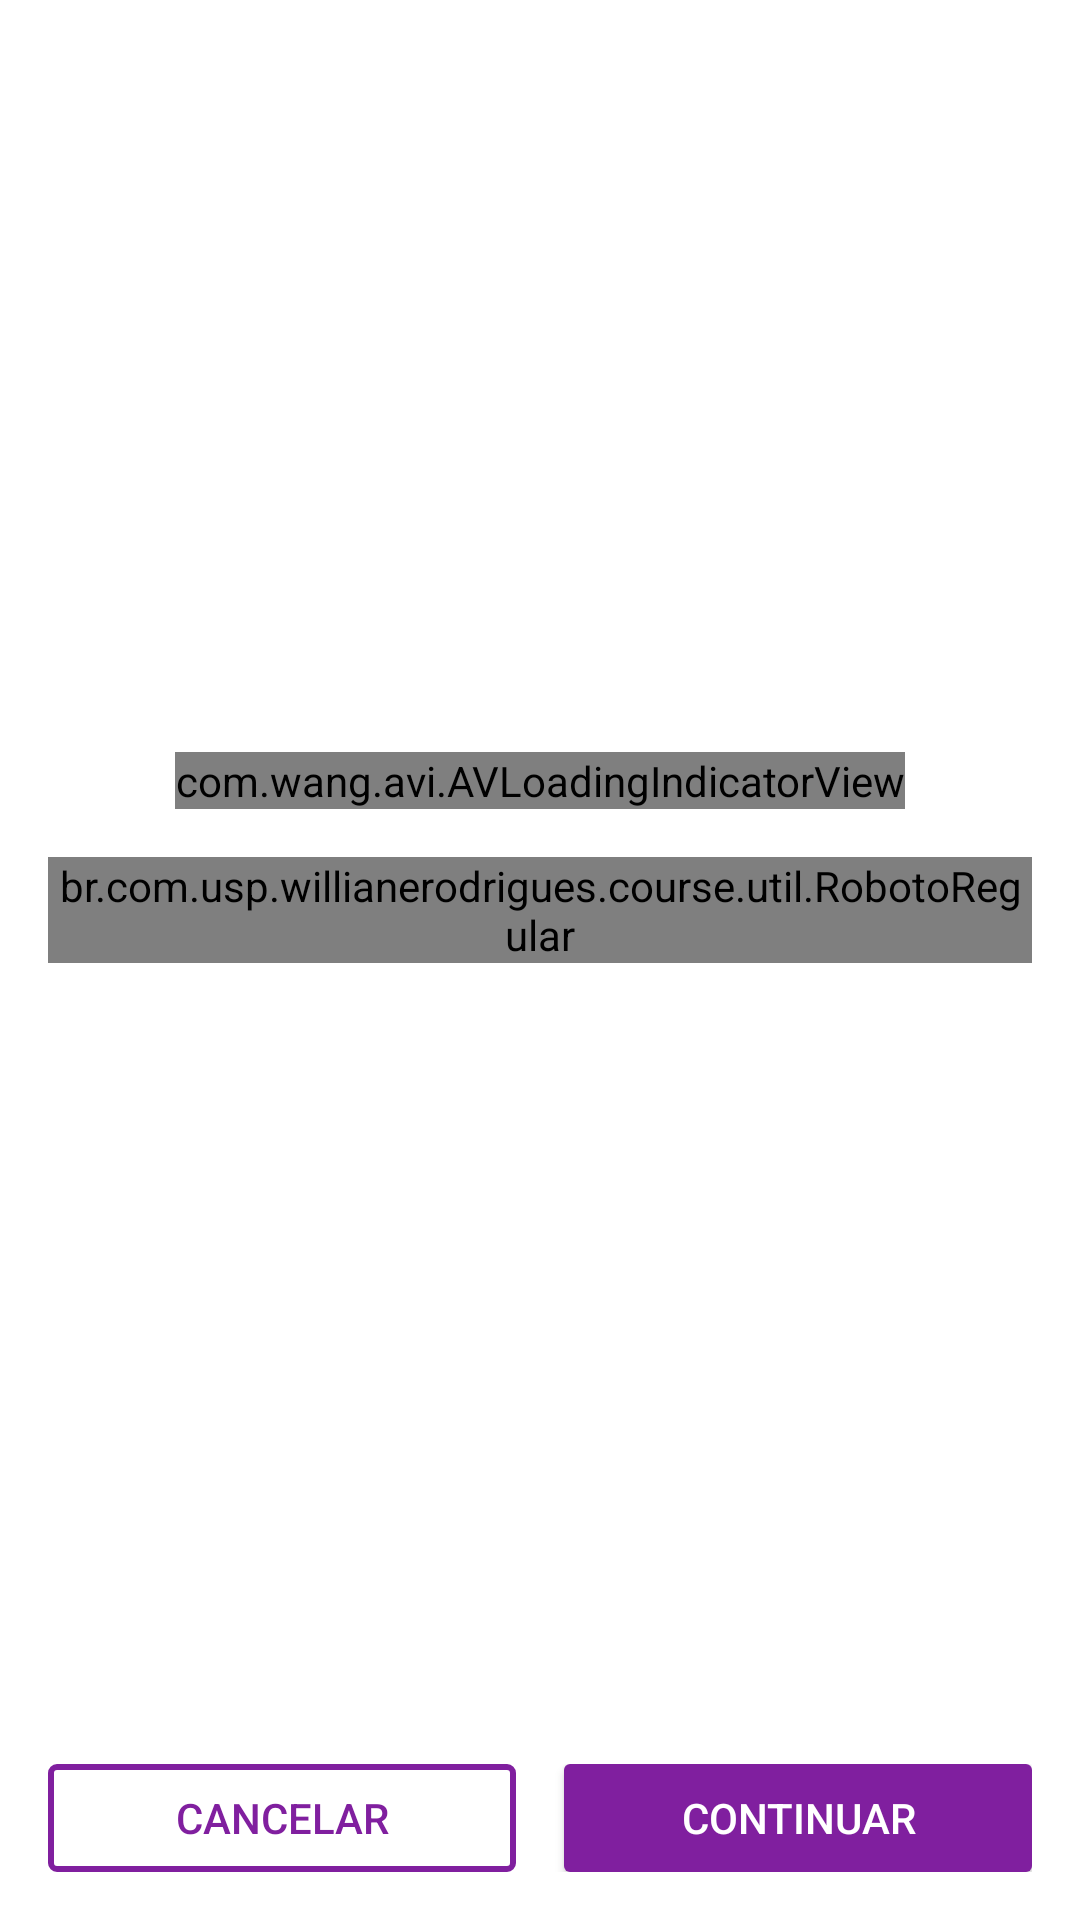

Reconstruct the res/layout file that produces this screen, plus the resources it refers to.
<!-- AndroidManifest.xml: application theme AppTheme -->
<!-- res/layout/fragment_user_advanced_will.xml -->
<?xml version="1.0" encoding="utf-8"?>
<LinearLayout xmlns:android="http://schemas.android.com/apk/res/android"
    xmlns:app="http://schemas.android.com/apk/res-auto"
    android:layout_width="match_parent"
    android:layout_height="match_parent"
    android:orientation="vertical">

    <LinearLayout
        android:layout_width="match_parent"
        android:layout_height="0dp"
        android:layout_weight="1"
        android:gravity="center"
        android:orientation="vertical"
        android:padding="16dp">

        <com.wang.avi.AVLoadingIndicatorView
            android:id="@+id/avi"
            style="@style/AVLoadingIndicatorView"
            android:layout_width="wrap_content"
            android:layout_height="wrap_content"
            android:visibility="visible"
            app:indicatorColor="#801f9f"
            app:indicatorName="LineScalePulseOutIndicator" />

        <br.com.usp.willianerodrigues.course.util.RobotoRegular
            android:id="@+id/will_talk_question_advanced"
            android:layout_width="match_parent"
            android:layout_height="wrap_content"
            android:layout_gravity="bottom"
            android:layout_marginTop="16dp"
            android:gravity="center"
            android:text="@string/will_advanced_frase1"
            android:textColor="@color/md_purple_500"
            android:textSize="16sp" />


    </LinearLayout>

    <LinearLayout
        android:id="@+id/initial_container_button_question_pc"
        android:layout_width="match_parent"
        android:layout_height="wrap_content"
        android:orientation="horizontal"
        android:padding="16dp"
        android:visibility="visible">

        <Button
            android:id="@+id/btn_cancel_advance"
            android:layout_width="0dp"
            android:layout_height="36dp"
            android:layout_gravity="center"
            android:layout_marginRight="8dp"
            android:layout_weight="1"
            android:background="@drawable/border_button_purple"
            android:padding="8dp"
            android:text="@string/btn_cancel_advance"
            android:textAllCaps="true"
            android:textColor="@color/md_purple_500" />

        <Button
            android:id="@+id/btn_next_advance"
            android:layout_width="0dp"
            android:layout_height="36dp"
            android:layout_gravity="center"
            android:layout_marginLeft="8dp"
            android:layout_weight="1"
            android:background="@drawable/raised_button_purple"
            android:padding="8dp"
            android:text="@string/btn_next_advance"
            android:textAllCaps="true"
            android:textColor="@color/md_text_white" />

    </LinearLayout>

</LinearLayout>
<!-- resources referenced by this layout -->
<resources>
  <color name="md_purple_500">#801f9f</color>
  <color name="md_text_white">#ffffffff</color>
  <!-- drawable border_button_purple (drawable) -->
  <?xml version="1.0" encoding="utf-8"?>
  <selector xmlns:android="http://schemas.android.com/apk/res/android">
      <item android:state_pressed="true" android:drawable="@drawable/btn_edge_purple_press"/>
      <item android:state_focused="true" android:drawable="@drawable/btn_edge_purple"/>
      <item android:drawable="@drawable/btn_edge_purple"/>
  </selector>
  <!-- drawable raised_button_purple (drawable) -->
  <?xml version="1.0" encoding="utf-8"?>
  <selector xmlns:android="http://schemas.android.com/apk/res/android">
      <item android:state_pressed="true" android:drawable="@drawable/btn_purple_press"/>
      <item android:state_focused="true" android:drawable="@drawable/btn_purple"/>
      <item android:drawable="@drawable/btn_purple"/>
  </selector>
  <string name="btn_cancel_advance">Cancelar</string>
  <string name="btn_next_advance">Continuar</string>
  <string name="will_advanced_frase1">Vamos fazer o teste para avançar, certo?\nAperte em começar quando se sentir preparado.</string>
  <!-- drawable btn_edge_purple_press (drawable) -->
  <?xml version="1.0" encoding="utf-8"?>
  <shape xmlns:android="http://schemas.android.com/apk/res/android"
         android:padding="16dp"
         android:shape="rectangle">
  
      <solid android:color="#409c27b0"/>
  
      <corners
          android:bottomLeftRadius="2dp"
          android:bottomRightRadius="2dp"
          android:topLeftRadius="2dp"
          android:topRightRadius="2dp"/>
  
      <stroke
          android:width="2dp"
          android:color="#801f9f"/>
  
  </shape>
  <!-- drawable btn_edge_purple (drawable) -->
  <?xml version="1.0" encoding="utf-8"?>
  <shape xmlns:android="http://schemas.android.com/apk/res/android"
         android:padding="16dp"
         android:shape="rectangle">
  
      <corners
          android:bottomLeftRadius="2dp"
          android:bottomRightRadius="2dp"
          android:topLeftRadius="2dp"
          android:topRightRadius="2dp"/>
  
      <stroke
          android:width="2dp"
          android:color="#801f9f"/>
  
  </shape>
  <!-- drawable btn_purple_press (drawable) -->
  <?xml version="1.0" encoding="utf-8"?>
  <shape xmlns:android="http://schemas.android.com/apk/res/android"
         android:padding="10dp"
         android:shape="rectangle">
  
      <solid android:color="@color/md_purple_700"/>
  
      <corners
          android:bottomLeftRadius="2dp"
          android:bottomRightRadius="2dp"
          android:topLeftRadius="2dp"
          android:topRightRadius="2dp"/>
  
  </shape>
  <!-- drawable btn_purple (drawable) -->
  <?xml version="1.0" encoding="utf-8"?>
  <shape xmlns:android="http://schemas.android.com/apk/res/android"
         android:padding="10dp"
         android:shape="rectangle">
  
      <solid android:color="#801f9f"/>
  
      <corners
          android:bottomLeftRadius="2dp"
          android:bottomRightRadius="2dp"
          android:topLeftRadius="2dp"
          android:topRightRadius="2dp"/>
  
  </shape>
  <color name="md_purple_700">#7b1fa2</color>
  <color name="md_purple_A400">#d500f9</color>
  <color name="md_purple_500_50">#809c27b0</color>
  <color name="md_white_1000">#ffffff</color>
  <color name="md_grey_200">#eeeeee</color>
  <color name="md_black_1000_75">#c0000000</color>
  <color name="md_purple_A700">#aa00ff</color>
  <color name="md_text">#df000000</color>
  <color name="md_secondary_text_icons">#8a000000</color>
  <color name="md_disabled_hint_text">#4c000000</color>
  <color name="md_secondary_text_icons_white">#b3ffffff</color>
  <color name="md_disabled_hint_text_white">#4dffffff</color>
  <color name="md_divider">#1f000000</color>
</resources>
